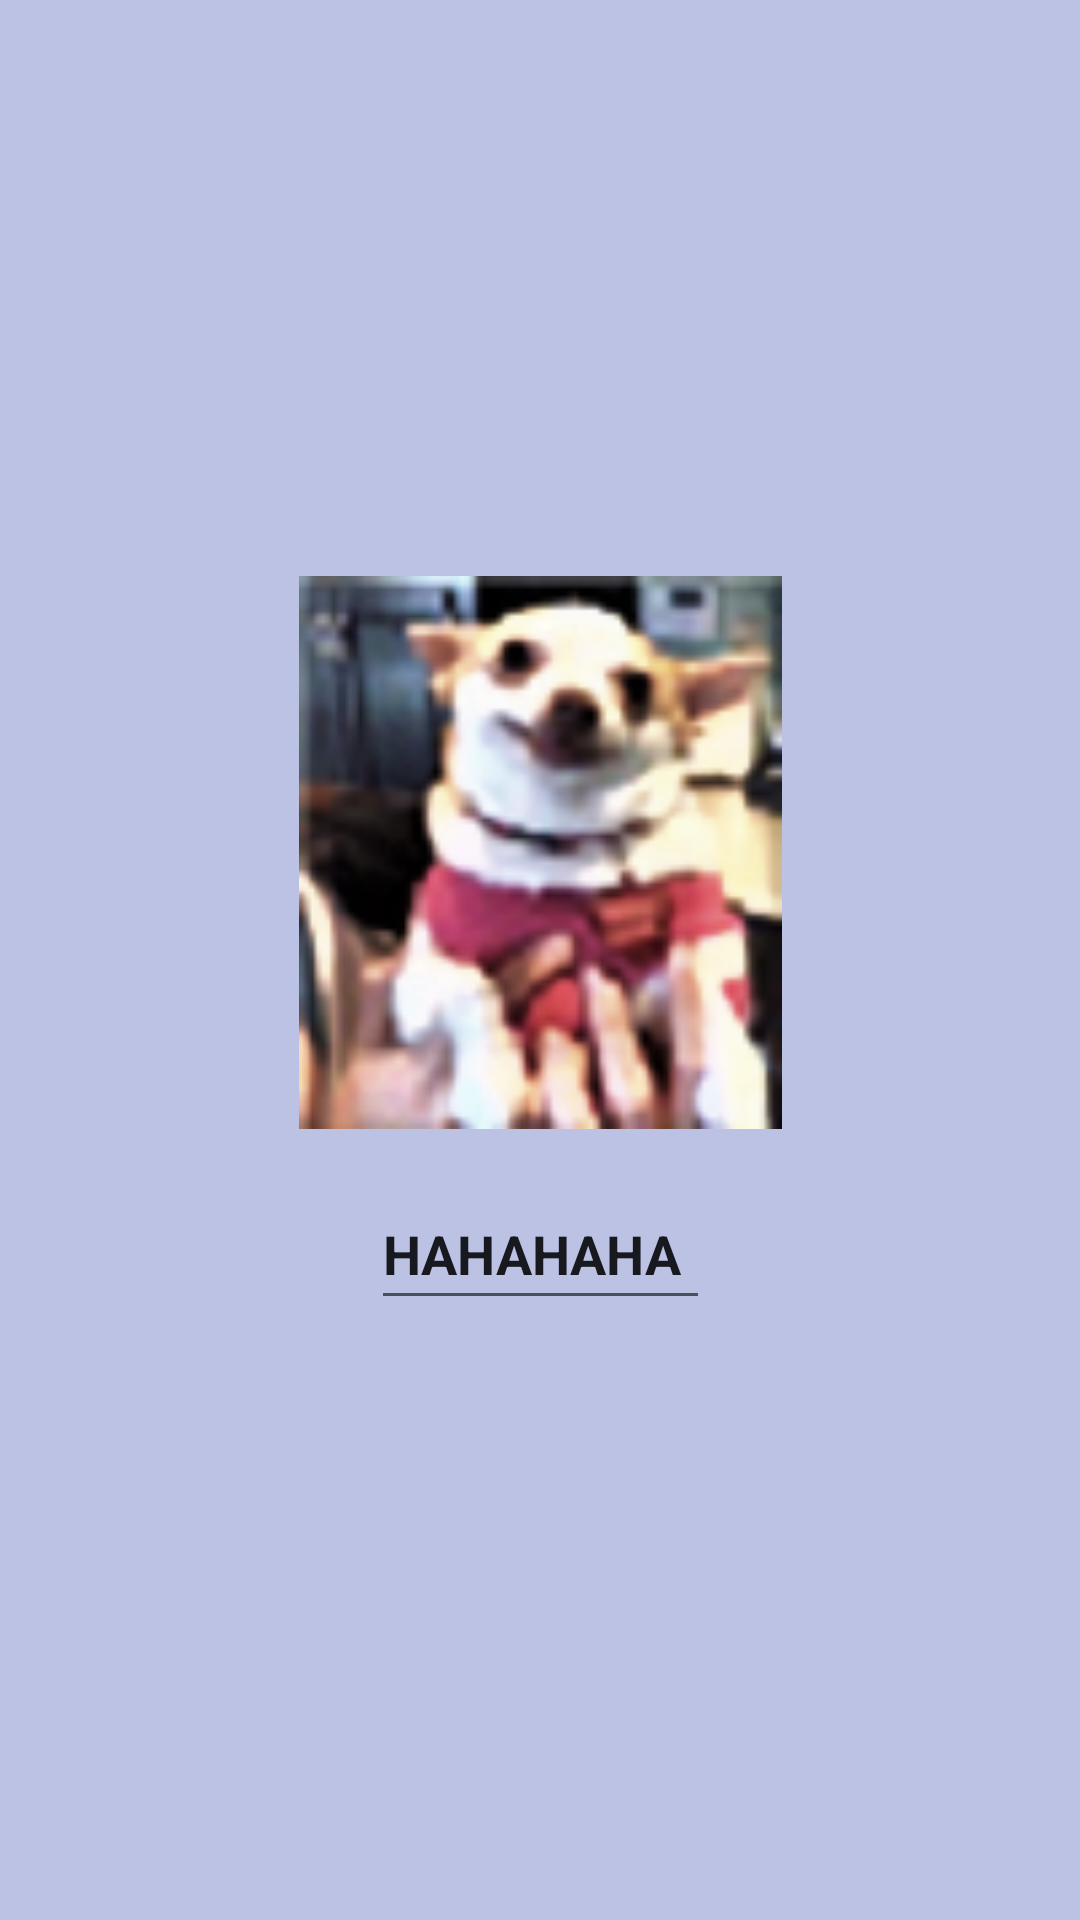

This screen was rendered from an Android layout file. Write that file and the resources it references.
<!-- AndroidManifest.xml: application theme Theme.Aguilar_Activity_3 -->
<!-- res/layout/activity_back.xml -->
<?xml version="1.0" encoding="utf-8"?>
<androidx.constraintlayout.widget.ConstraintLayout xmlns:android="http://schemas.android.com/apk/res/android"
    xmlns:app="http://schemas.android.com/apk/res-auto"
    xmlns:tools="http://schemas.android.com/tools"
    android:layout_width="match_parent"
    android:layout_height="match_parent"
    android:background="#BCC2E4"
    tools:context=".Back">

    <ImageView
        android:id="@+id/imageView5"
        android:layout_width="161dp"
        android:layout_height="191dp"
        app:layout_constraintBottom_toBottomOf="parent"
        app:layout_constraintEnd_toEndOf="parent"
        app:layout_constraintStart_toStartOf="parent"
        app:layout_constraintTop_toTopOf="parent"
        app:layout_constraintVertical_bias="0.42"
        app:srcCompat="@drawable/degdzgvzdgvzd22" />

    <ImageView
        android:id="@+id/imageView4"
        android:layout_width="92dp"
        android:layout_height="84dp"
        app:layout_constraintBottom_toTopOf="@+id/imageView5"
        app:layout_constraintEnd_toEndOf="parent"
        app:layout_constraintHorizontal_bias="0.498"
        app:layout_constraintStart_toStartOf="parent"
        app:layout_constraintTop_toTopOf="parent"
        app:layout_constraintVertical_bias="0.895"
        app:srcCompat="@drawable/hearts" />

    <EditText
        android:id="@+id/editTextTextPersonName"
        android:layout_width="113dp"
        android:layout_height="47dp"
        android:ems="10"
        android:inputType="textPersonName"
        android:text="HAHAHAHA"
        android:textStyle="bold"
        app:layout_constraintBottom_toBottomOf="parent"
        app:layout_constraintEnd_toEndOf="parent"
        app:layout_constraintStart_toStartOf="parent"
        app:layout_constraintTop_toBottomOf="@+id/imageView5"
        app:layout_constraintVertical_bias="0.063" />

</androidx.constraintlayout.widget.ConstraintLayout>
<!-- resources referenced by this layout -->
<resources>
  <!-- drawable degdzgvzdgvzd22: png bitmap (drawable, 23775 bytes) -->
  <style name="Theme.Aguilar_Activity_3" parent="Theme.MaterialComponents.DayNight.DarkActionBar">
          
          <item name="colorPrimary">@color/purple_500</item>
          <item name="colorPrimaryVariant">@color/purple_700</item>
          <item name="colorOnPrimary">@color/white</item>
          
          <item name="colorSecondary">@color/teal_200</item>
          <item name="colorSecondaryVariant">@color/teal_700</item>
          <item name="colorOnSecondary">@color/black</item>
          
          <item name="android:statusBarColor" tools:targetApi="l">?attr/colorPrimaryVariant</item>
          
      </style>
  <!-- not gathered from this repository: default colours our renderer supplied (Android Studio template values) -->
  <color name="purple_500">#FF6200EE</color>
  <color name="purple_700">#FF3700B3</color>
  <color name="teal_200">#FF03DAC5</color>
  <color name="teal_700">#FF018786</color>
  <color name="black">#FF000000</color>
  <color name="white">#FFFFFFFF</color>
</resources>
